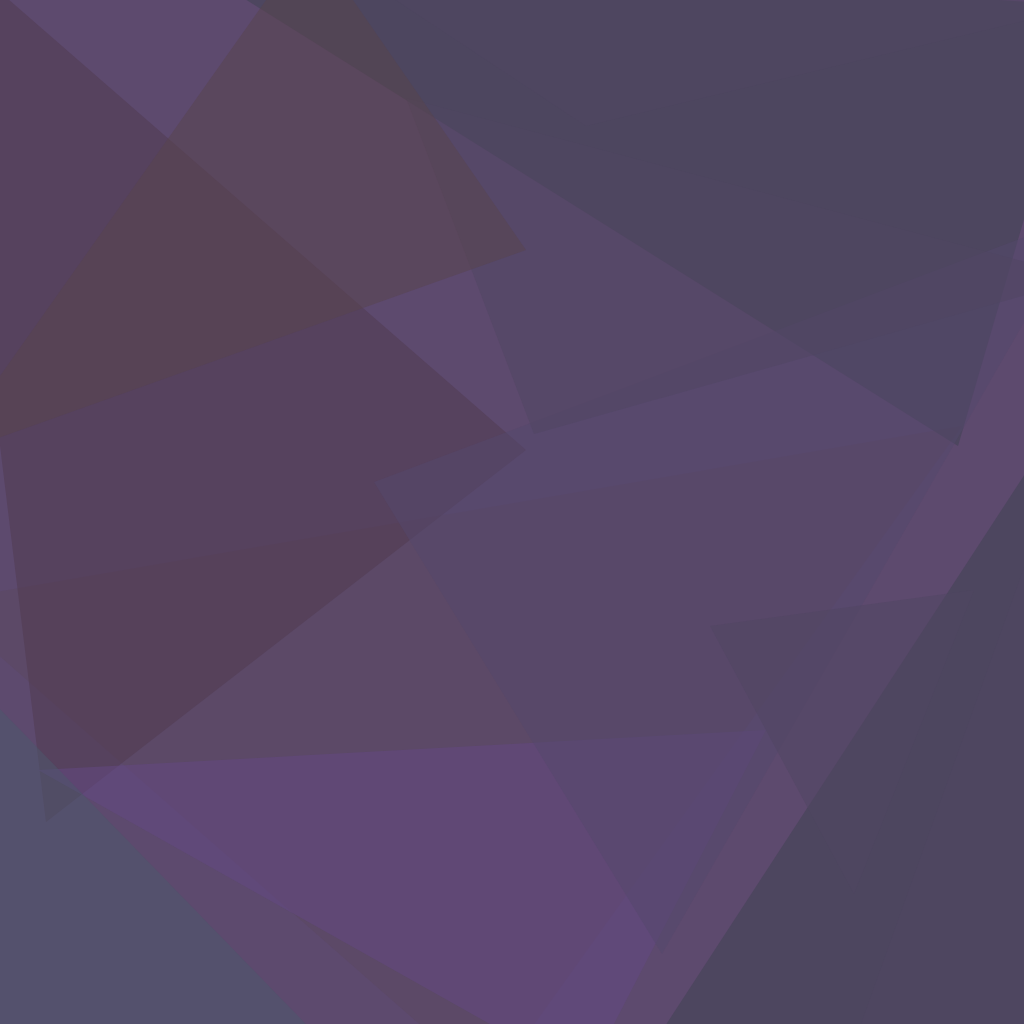
t = 0.00 s
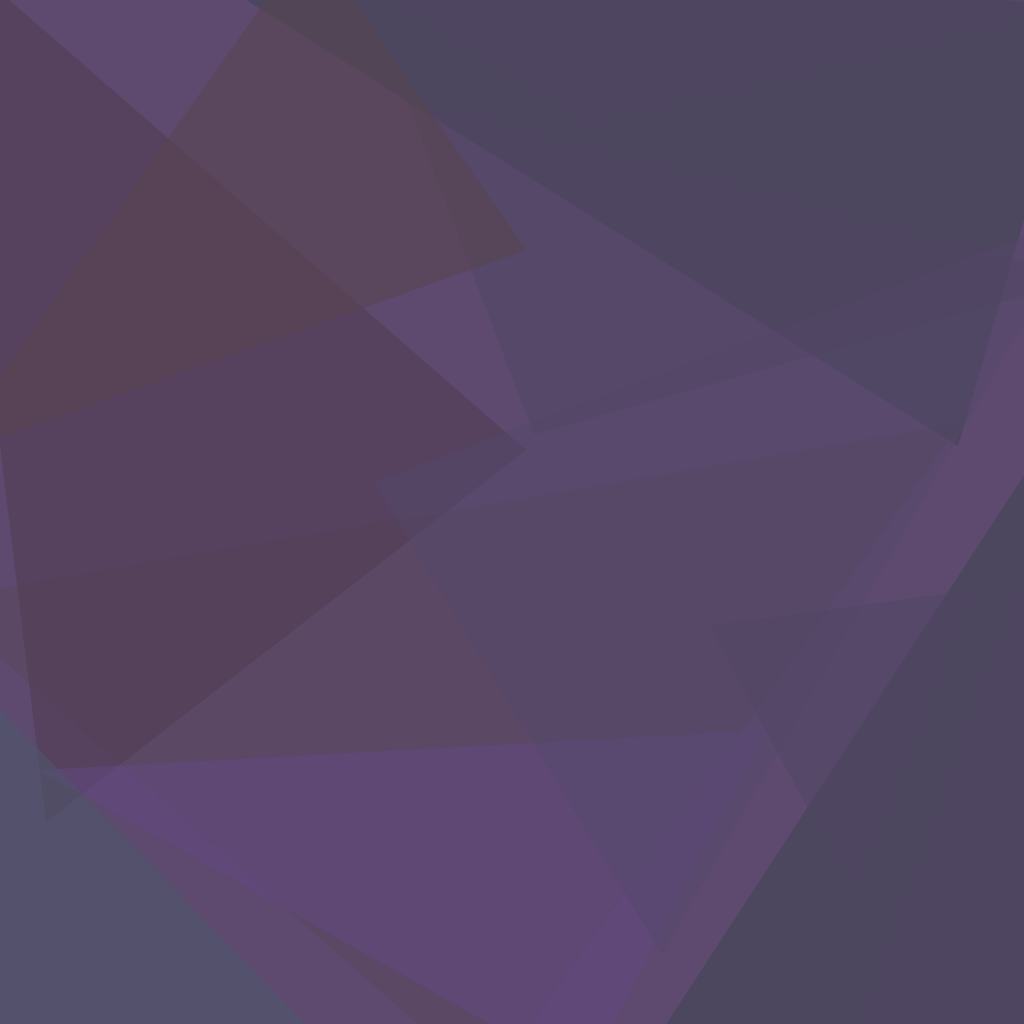
t = 1.67 s
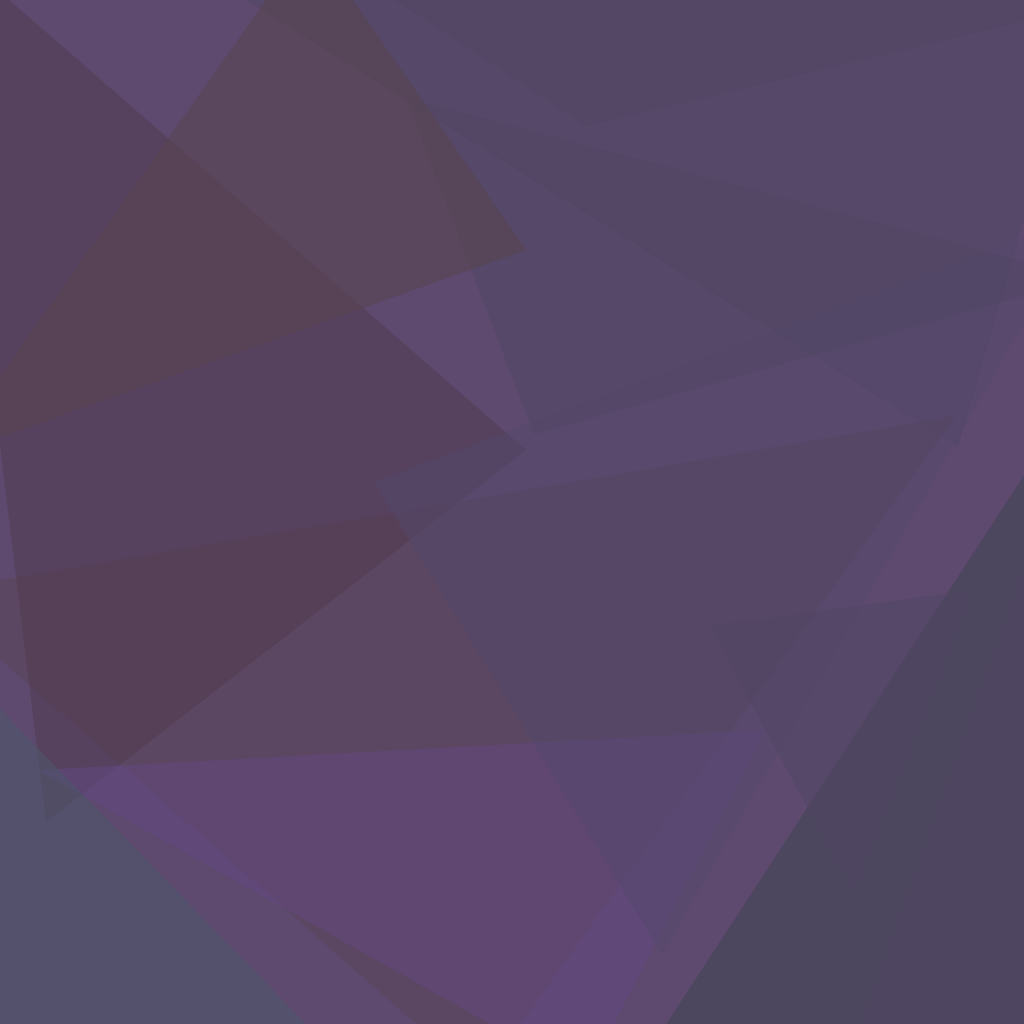
t = 3.33 s
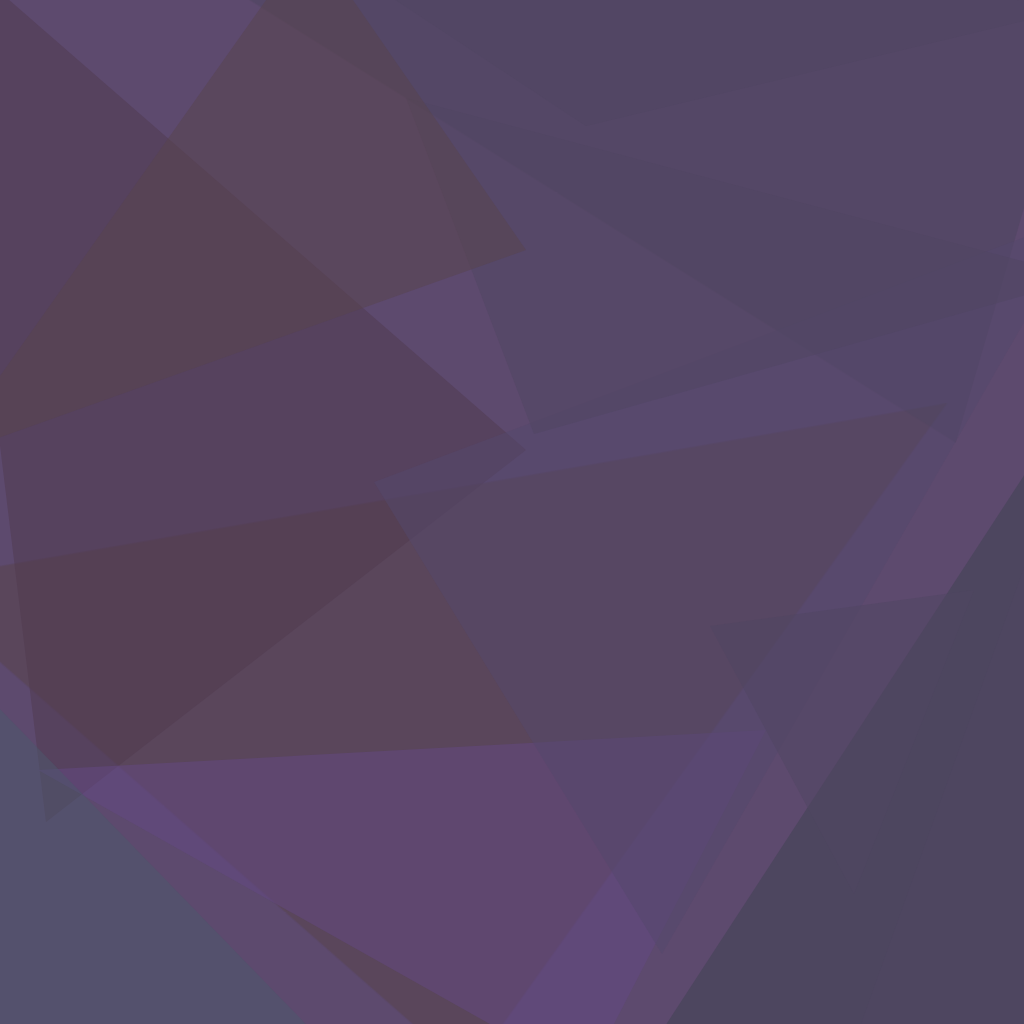
t = 5.00 s
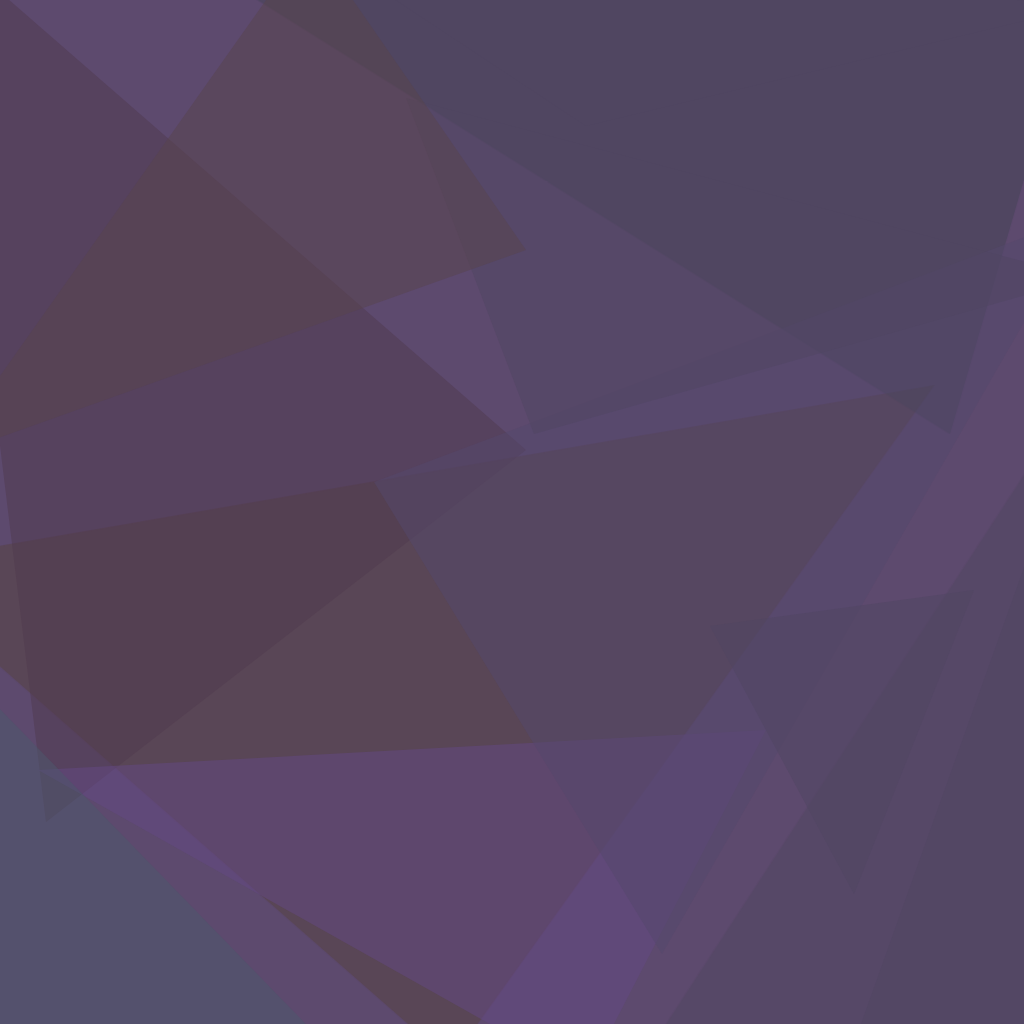
t = 6.67 s
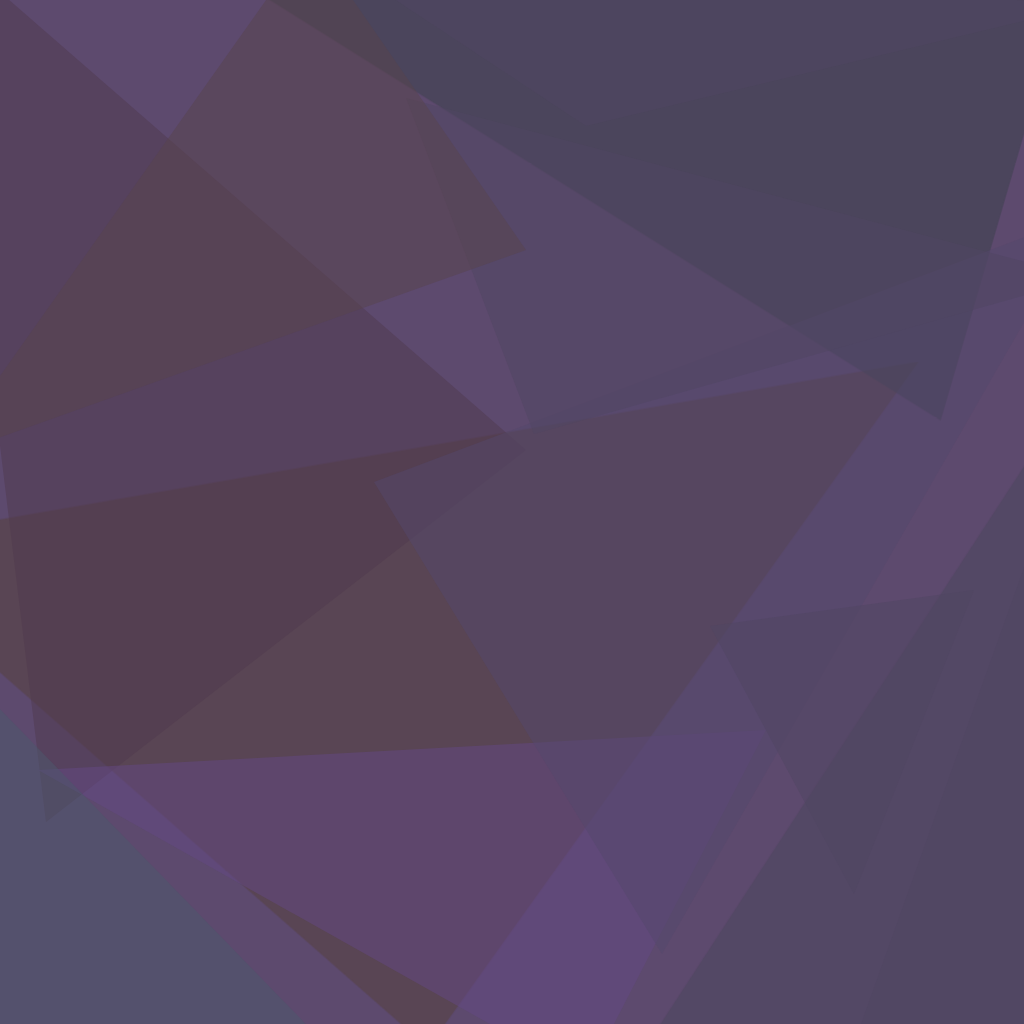
t = 8.33 s

The animated SVG that drew these frames (rendered in a browser with its animation timeline set to each time). Animation: 4 CSS @keyframes rules; frames cover the first 8.33 s, repeats indefinitely.

<svg xmlns="http://www.w3.org/2000/svg" version="1.1" width="1024" height="1024">
<style>
  @keyframes rotate1 { from { transform: rotate(0deg); } to { transform: rotate(360deg); } }
  @keyframes rotate2 { from { transform: rotate(0deg); } to { transform: rotate(-360deg); } }
  @keyframes colorShift {
    0% { fill-opacity: 0.2; }
    25% { fill-opacity: 0.8; }
    50% { fill-opacity: 0.2; }
    75% { fill-opacity: 0.8; }
    100% { fill-opacity: 0.2; }
  }
  @keyframes zoom {
    0% { transform: scale(1); }
    50% { transform: scale(1.2); }
    100% { transform: scale(1); }
  }
  /* Gruppe 1 - Startet sofort */
  .polygon-1 { animation: rotate1 270s linear infinite, colorShift 36s ease-in-out infinite, zoom 54s ease-in-out infinite; transform-origin: center; }
  .polygon-2 { animation: rotate2 270s linear infinite, colorShift 36s ease-in-out infinite, zoom 54s ease-in-out infinite; transform-origin: center; animation-delay: 3s; }
  .polygon-3 { animation: rotate1 270s linear infinite, colorShift 36s ease-in-out infinite, zoom 54s ease-in-out infinite; transform-origin: center; animation-delay: 6s; }
  
  /* Gruppe 2 - Startet nach 2s */
  .polygon-4 { animation: rotate2 270s linear infinite, colorShift 36s ease-in-out infinite, zoom 54s ease-in-out infinite; transform-origin: center; animation-delay: 9s; }
  .polygon-5 { animation: rotate1 270s linear infinite, colorShift 36s ease-in-out infinite, zoom 54s ease-in-out infinite; transform-origin: center; animation-delay: 12s; }
  .polygon-6 { animation: rotate2 270s linear infinite, colorShift 36s ease-in-out infinite, zoom 54s ease-in-out infinite; transform-origin: center; animation-delay: 15s; }
  
  /* Gruppe 3 - Startet nach 4s */
  .polygon-7 { animation: rotate1 270s linear infinite, colorShift 36s ease-in-out infinite, zoom 54s ease-in-out infinite; transform-origin: center; animation-delay: 18s; }
  .polygon-8 { animation: rotate2 270s linear infinite, colorShift 36s ease-in-out infinite, zoom 54s ease-in-out infinite; transform-origin: center; animation-delay: 21s; }
  .polygon-9 { animation: rotate1 270s linear infinite, colorShift 36s ease-in-out infinite, zoom 54s ease-in-out infinite; transform-origin: center; animation-delay: 24s; }
  
  /* Gruppe 4 - Startet nach 6s */
  .polygon-10 { animation: rotate2 270s linear infinite, colorShift 36s ease-in-out infinite, zoom 54s ease-in-out infinite; transform-origin: center; animation-delay: 27s; }
  .polygon-11 { animation: rotate1 270s linear infinite, colorShift 36s ease-in-out infinite, zoom 54s ease-in-out infinite; transform-origin: center; animation-delay: 30s; }
  .polygon-12 { animation: rotate2 270s linear infinite, colorShift 36s ease-in-out infinite, zoom 54s ease-in-out infinite; transform-origin: center; animation-delay: 33s; }
</style>
<rect x="0" y="0" width="1024" height="1024" fill="#5d4a6e" />
<g transform="scale(4.000000) translate(0.5 0.5)">
<polygon class="polygon-1" fill="#59454d" fill-opacity="0.501961" points="122,271 240,106 -16,150" />
<polygon class="polygon-2" fill="#3f4350" fill-opacity="0.501961" points="271,1 239,111 38,-15" />
<polygon class="polygon-3" fill="#3f4350" fill-opacity="0.501961" points="259,113 156,271 271,268" />
<polygon class="polygon-4" fill="#503a4f" fill-opacity="0.501961" points="11,205 -16,-16 131,112" />
<polygon class="polygon-5" fill="#644883" fill-opacity="0.501961" points="9,192 191,182 146,269" />
<polygon class="polygon-6" fill="#54496d" fill-opacity="0.501961" points="165,238 93,120 271,53" />
<polygon class="polygon-7" fill="#4c596d" fill-opacity="0.501961" points="-11,264 -9,168 91,271" />
<polygon class="polygon-8" fill="#514663" fill-opacity="0.501961" points="133,108 271,69 101,24" />
<polygon class="polygon-9" fill="#514663" fill-opacity="0.501961" points="213,223 243,147 177,156" />
<polygon class="polygon-10" fill="#59454d" fill-opacity="0.501961" points="77,-16 131,62 -15,114" />
<polygon class="polygon-11" fill="#514663" fill-opacity="0.501961" points="146,31 75,-16 271,1" />
<polygon class="polygon-12" fill="#514663" fill-opacity="0.501961" points="259,264 211,266 271,98" />
</g>
</svg>
